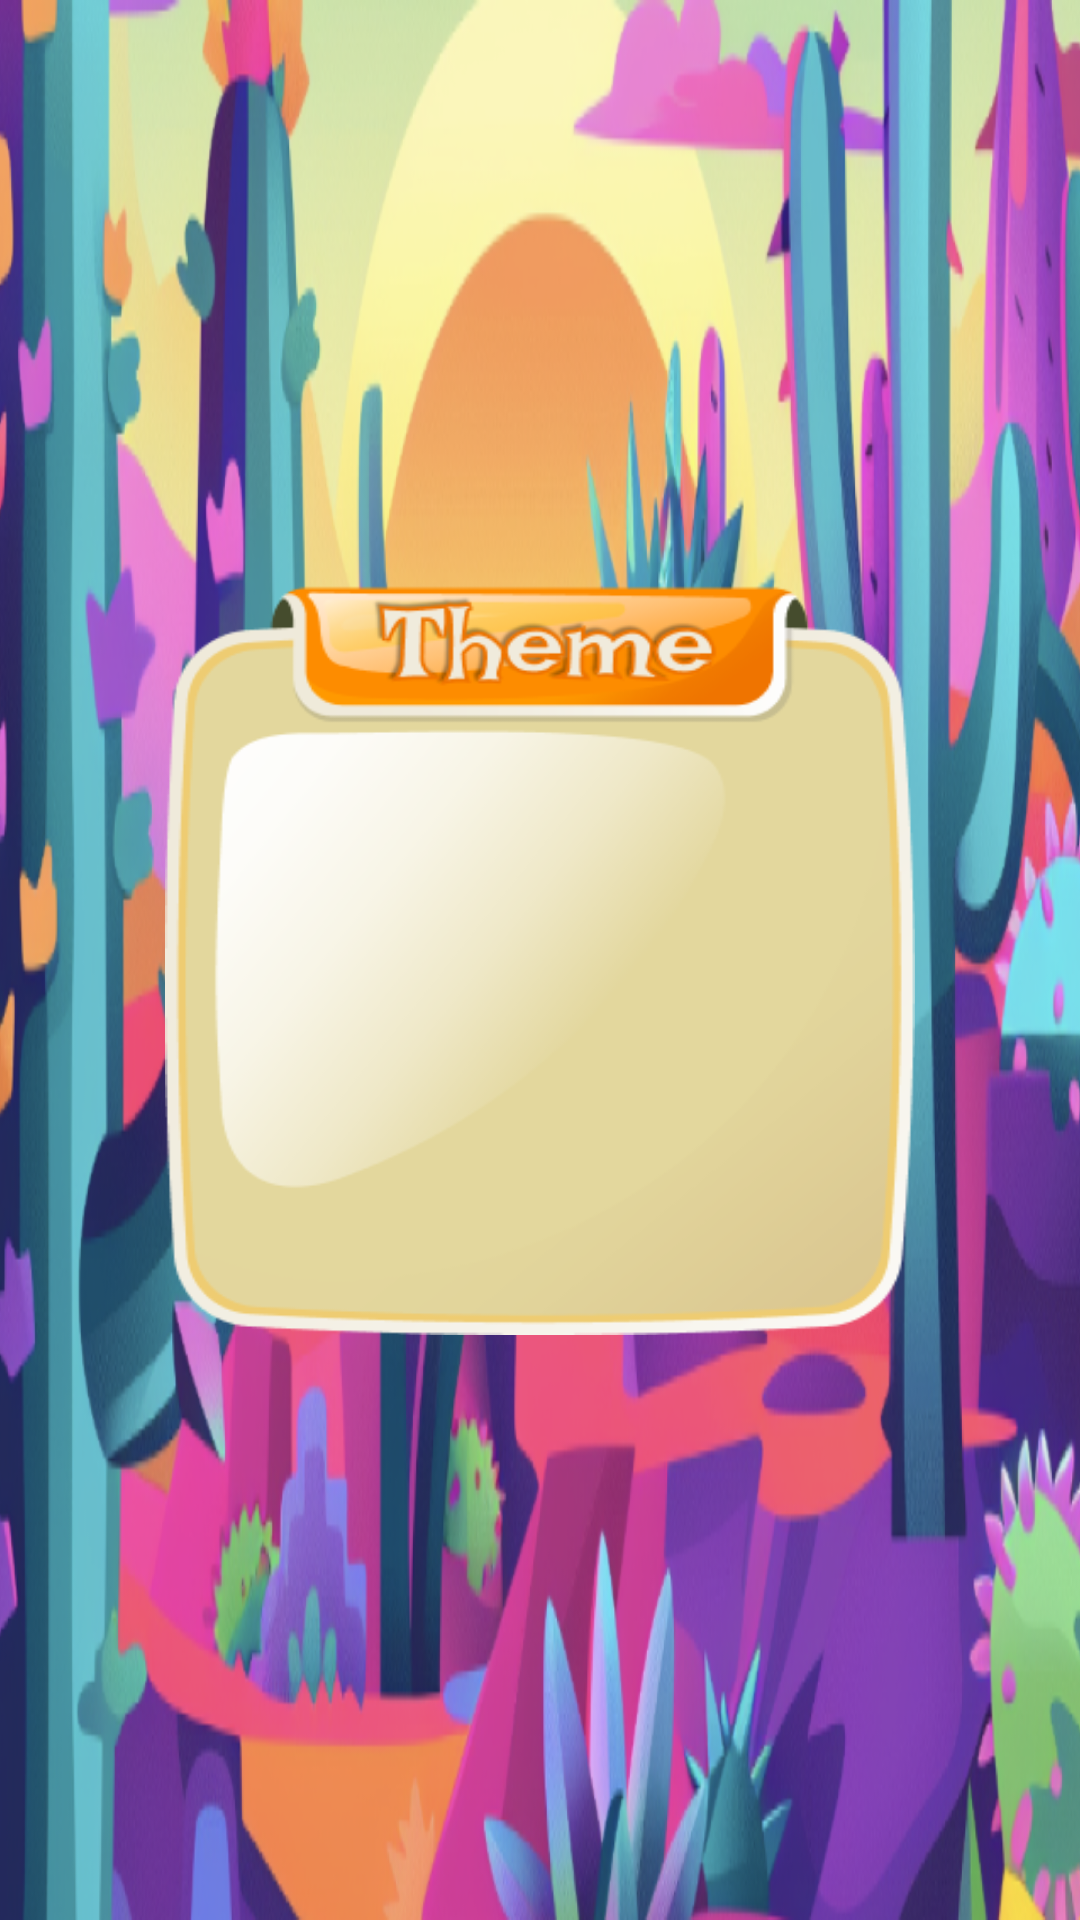

Produce the Android XML layout that renders to this screen, including the resource entries it uses.
<!-- AndroidManifest.xml: application theme Theme.AsianEgyptAdventure -->
<!-- res/layout/activity_theme.xml -->
<?xml version="1.0" encoding="utf-8"?>
<androidx.constraintlayout.widget.ConstraintLayout xmlns:android="http://schemas.android.com/apk/res/android"
    xmlns:app="http://schemas.android.com/apk/res-auto"
    xmlns:tools="http://schemas.android.com/tools"
    android:layout_width="match_parent"
    android:layout_height="match_parent"
    android:background="@drawable/background_loading"
    tools:context=".ui.themes.ThemeActivity">

    <androidx.constraintlayout.widget.ConstraintLayout
        android:layout_width="250dp"
        android:layout_height="250dp"
        android:background="@drawable/background_control_theme_bar"
        android:orientation="horizontal"
        app:layout_constraintBottom_toBottomOf="parent"
        app:layout_constraintEnd_toEndOf="parent"
        app:layout_constraintStart_toStartOf="parent"
        app:layout_constraintTop_toTopOf="parent">

        <ImageView
            android:id="@+id/button_theme_first"
            android:layout_width="200dp"
            android:layout_height="55dp"
            android:layout_marginTop="60dp"
            android:clickable="true"
            android:contentDescription="@string/button_theme_first"
            android:focusable="true"
            app:layout_constraintEnd_toEndOf="parent"
            app:layout_constraintStart_toStartOf="parent"
            app:layout_constraintTop_toTopOf="parent" />

        <ImageView
            android:id="@+id/button_theme_second"
            android:layout_width="200dp"
            android:layout_height="55dp"
            android:layout_marginTop="5dp"
            android:clickable="true"
            android:contentDescription="@string/button_theme_second"
            android:focusable="true"
            app:layout_constraintEnd_toEndOf="parent"
            app:layout_constraintStart_toStartOf="parent"
            app:layout_constraintTop_toBottomOf="@+id/button_theme_first" />

        <ImageView
            android:id="@+id/button_theme_three"
            android:layout_width="200dp"
            android:layout_height="55dp"
            android:layout_marginTop="5dp"
            android:clickable="true"
            android:contentDescription="@string/button_theme_three"
            android:focusable="true"
            app:layout_constraintEnd_toEndOf="parent"
            app:layout_constraintStart_toStartOf="parent"
            app:layout_constraintTop_toBottomOf="@+id/button_theme_second" />

    </androidx.constraintlayout.widget.ConstraintLayout>

</androidx.constraintlayout.widget.ConstraintLayout>
<!-- resources referenced by this layout -->
<resources>
  <!-- drawable background_control_theme_bar: png bitmap (drawable, 40047 bytes) -->
  <!-- drawable background_loading: png bitmap (drawable, 686841 bytes) -->
  <string name="button_theme_first">Actec</string>
  <string name="button_theme_second">Egypt</string>
  <string name="button_theme_three">Asian</string>
  <style name="Theme.AsianEgyptAdventure" parent="Base.Theme.AsianEgyptAdventure" />
  <style name="Base.Theme.AsianEgyptAdventure" parent="Theme.Material3.DayNight.NoActionBar">
          <item name="android:windowNoTitle">true</item>
          <item name="android:windowFullscreen">true</item>
      </style>
</resources>
